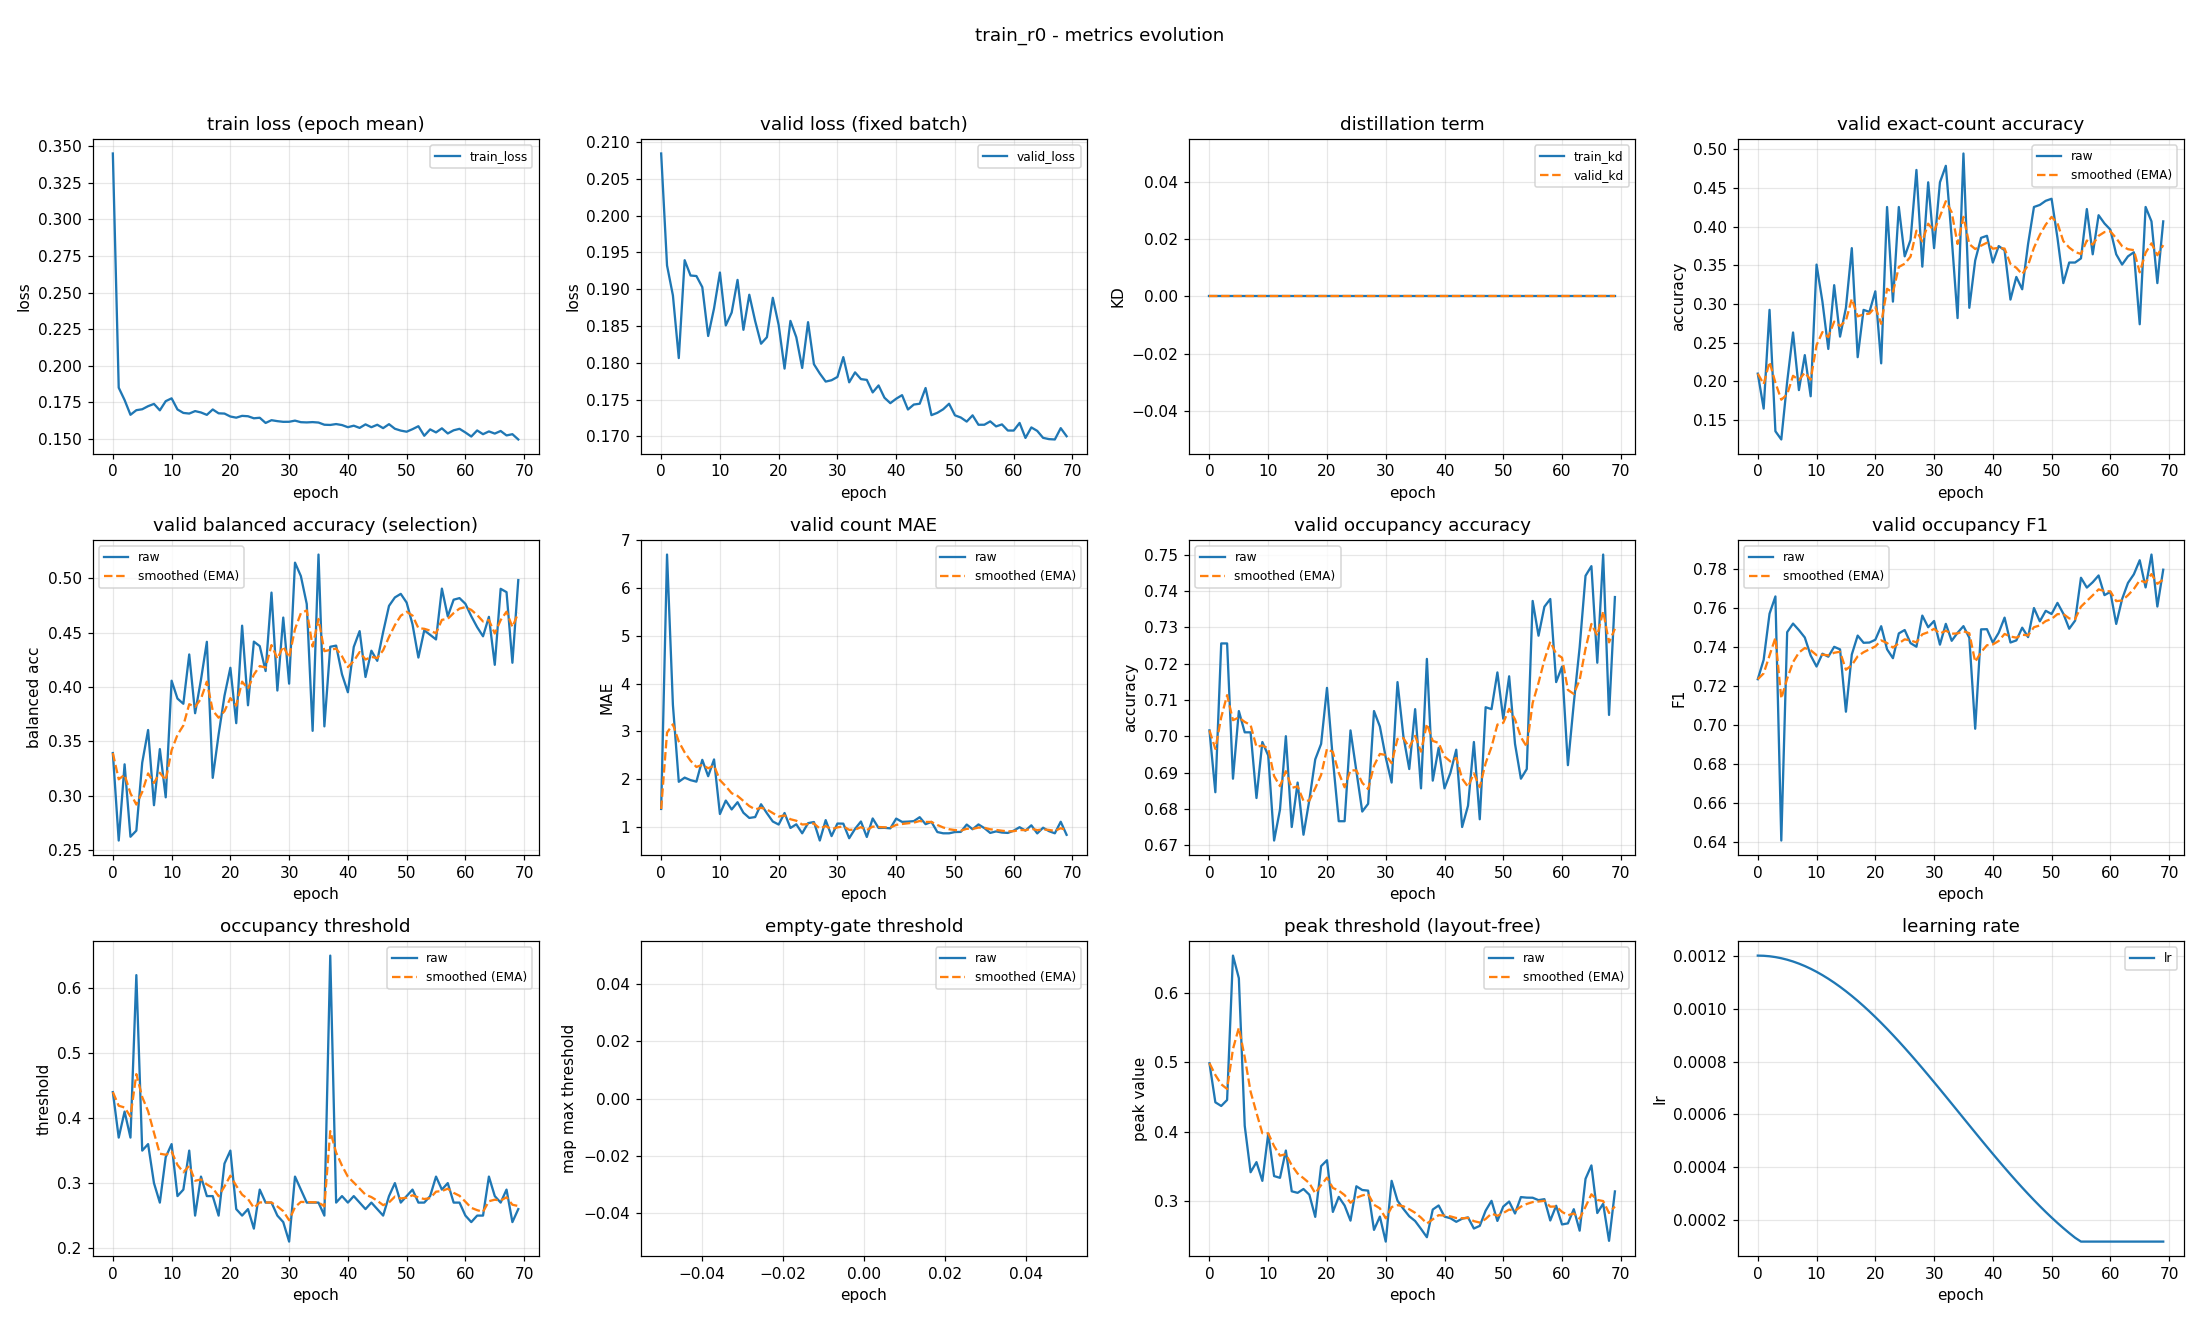

Data behind this chart, as committed beside it:
epoch, train_loss, valid_loss, train_kd, valid_kd, valid_accuracy, valid_accuracy_smoothed, valid_balanced_accuracy, valid_balanced_accuracy_smoothed, valid_mae, valid_mae_smoothed, valid_occupancy_accuracy, valid_occupancy_accuracy_smoothed, valid_occupancy_f1, valid_occupancy_f1_smoothed, valid_occupancy_threshold, valid_occupancy_threshold_smoothed, valid_empty_threshold, valid_empty_threshold_smoothed, valid_peak_threshold, valid_peak_threshold_smoothed, learning_rate
0, 0.3451, 0.2084, 0.0, 0.0, 0.2101, 0.2101, 0.3392, 0.3392, 1.372, 1.372, 0.7016, 0.7016, 0.7235, 0.7235, 0.44, 0.44, nan, nan, 0.4986, 0.4986, 0.0012
1, 0.185, 0.1932, 0.0, 0.0, 0.1649, 0.1965, 0.2587, 0.3151, 6.705, 2.972, 0.6846, 0.6965, 0.7335, 0.7265, 0.37, 0.419, nan, nan, 0.4424, 0.4817, 0.001199
2, 0.1766, 0.1892, 0.0, 0.0, 0.2926, 0.2253, 0.3289, 0.3192, 3.553, 3.146, 0.7255, 0.7052, 0.7571, 0.7357, 0.41, 0.4163, nan, nan, 0.4371, 0.4683, 0.001198
3, 0.1665, 0.1806, 0.0, 0.0, 0.1356, 0.1984, 0.2622, 0.3021, 1.941, 2.785, 0.7255, 0.7113, 0.7659, 0.7447, 0.37, 0.4024, nan, nan, 0.4457, 0.4616, 0.001194
4, 0.1696, 0.1939, 0.0, 0.0, 0.125, 0.1764, 0.2679, 0.2918, 2.029, 2.558, 0.6883, 0.7044, 0.6409, 0.7136, 0.62, 0.4677, nan, nan, 0.6534, 0.5191, 0.00119
5, 0.1703, 0.1919, 0.0, 0.0, 0.1995, 0.1833, 0.3304, 0.3034, 1.976, 2.384, 0.7069, 0.7052, 0.7476, 0.7238, 0.35, 0.4324, nan, nan, 0.6209, 0.5496, 0.001185
6, 0.1724, 0.1918, 0.0, 0.0, 0.2633, 0.2073, 0.3605, 0.3205, 1.944, 2.252, 0.7011, 0.7039, 0.752, 0.7323, 0.36, 0.4107, nan, nan, 0.4085, 0.5073, 0.001178
7, 0.1739, 0.1903, 0.0, 0.0, 0.1888, 0.2018, 0.2912, 0.3117, 2.402, 2.297, 0.7011, 0.7031, 0.7487, 0.7372, 0.3, 0.3775, nan, nan, 0.3418, 0.4577, 0.00117
8, 0.1695, 0.1836, 0.0, 0.0, 0.234, 0.2115, 0.3429, 0.3211, 2.059, 2.225, 0.683, 0.697, 0.7449, 0.7395, 0.27, 0.3452, nan, nan, 0.3564, 0.4273, 0.001161
9, 0.1758, 0.1874, 0.0, 0.0, 0.1809, 0.2023, 0.2985, 0.3143, 2.41, 2.281, 0.6984, 0.6975, 0.7357, 0.7383, 0.34, 0.3437, nan, nan, 0.3294, 0.3979, 0.00115
10, 0.1777, 0.1923, 0.0, 0.0, 0.3511, 0.2469, 0.4058, 0.3418, 1.266, 1.976, 0.6947, 0.6966, 0.73, 0.7358, 0.36, 0.3486, nan, nan, 0.3973, 0.3977, 0.001139
11, 0.1701, 0.1851, 0.0, 0.0, 0.3032, 0.2638, 0.3894, 0.356, 1.548, 1.848, 0.6713, 0.689, 0.7366, 0.7361, 0.28, 0.328, nan, nan, 0.3363, 0.3793, 0.001126
12, 0.1678, 0.1868, 0.0, 0.0, 0.242, 0.2573, 0.3846, 0.3646, 1.362, 1.702, 0.6798, 0.6862, 0.735, 0.7358, 0.29, 0.3166, nan, nan, 0.3338, 0.3656, 0.001113
13, 0.1673, 0.1913, 0.0, 0.0, 0.3245, 0.2774, 0.43, 0.3842, 1.513, 1.645, 0.7, 0.6904, 0.7401, 0.7371, 0.35, 0.3266, nan, nan, 0.373, 0.3679, 0.001098
14, 0.169, 0.1845, 0.0, 0.0, 0.258, 0.2716, 0.3759, 0.3817, 1.293, 1.539, 0.675, 0.6858, 0.7388, 0.7376, 0.25, 0.3036, nan, nan, 0.3144, 0.3518, 0.001082
15, 0.1681, 0.1892, 0.0, 0.0, 0.2952, 0.2787, 0.4068, 0.3892, 1.184, 1.433, 0.6872, 0.6862, 0.7069, 0.7284, 0.31, 0.3055, nan, nan, 0.3122, 0.3399, 0.001065
16, 0.1664, 0.1857, 0.0, 0.0, 0.3723, 0.3068, 0.4417, 0.405, 1.202, 1.364, 0.6729, 0.6822, 0.7362, 0.7307, 0.28, 0.2979, nan, nan, 0.3177, 0.3333, 0.001048
17, 0.1701, 0.1826, 0.0, 0.0, 0.2314, 0.2842, 0.3164, 0.3784, 1.471, 1.396, 0.6824, 0.6823, 0.7458, 0.7352, 0.28, 0.2925, nan, nan, 0.3094, 0.3261, 0.001029
18, 0.1675, 0.1835, 0.0, 0.0, 0.2926, 0.2867, 0.3562, 0.3717, 1.282, 1.362, 0.6936, 0.6857, 0.7422, 0.7373, 0.25, 0.2798, nan, nan, 0.2776, 0.3116, 0.00101
19, 0.1673, 0.1888, 0.0, 0.0, 0.2899, 0.2876, 0.392, 0.3778, 1.109, 1.286, 0.6979, 0.6893, 0.7423, 0.7388, 0.33, 0.2948, nan, nan, 0.3506, 0.3233, 0.0009891
20, 0.1653, 0.1851, 0.0, 0.0, 0.3165, 0.2963, 0.4177, 0.3898, 1.045, 1.214, 0.7133, 0.6965, 0.7437, 0.7403, 0.35, 0.3114, nan, nan, 0.3591, 0.334, 0.000968
21, 0.1645, 0.1792, 0.0, 0.0, 0.2234, 0.2744, 0.3667, 0.3829, 1.287, 1.236, 0.6936, 0.6957, 0.7506, 0.7434, 0.26, 0.296, nan, nan, 0.2847, 0.3192, 0.000946
22, 0.1657, 0.1857, 0.0, 0.0, 0.4255, 0.3198, 0.4565, 0.405, 0.9734, 1.157, 0.6766, 0.6899, 0.7388, 0.742, 0.25, 0.2822, nan, nan, 0.3063, 0.3154, 0.0009233
23, 0.1655, 0.1835, 0.0, 0.0, 0.3032, 0.3148, 0.3832, 0.3984, 1.051, 1.125, 0.6766, 0.6859, 0.7343, 0.7397, 0.26, 0.2755, nan, nan, 0.2939, 0.3089, 0.0009
24, 0.1641, 0.1793, 0.0, 0.0, 0.4255, 0.348, 0.4418, 0.4114, 0.8617, 1.046, 0.7016, 0.6906, 0.747, 0.7419, 0.23, 0.2619, nan, nan, 0.2722, 0.2979, 0.000876
25, 0.1645, 0.1855, 0.0, 0.0, 0.3617, 0.3521, 0.4377, 0.4193, 1.074, 1.055, 0.6904, 0.6906, 0.7487, 0.7439, 0.29, 0.2703, nan, nan, 0.3216, 0.305, 0.0008515
26, 0.1609, 0.1798, 0.0, 0.0, 0.383, 0.3614, 0.4147, 0.4179, 1.098, 1.068, 0.6793, 0.6872, 0.742, 0.7433, 0.27, 0.2702, nan, nan, 0.3163, 0.3084, 0.0008265
27, 0.1628, 0.1785, 0.0, 0.0, 0.4734, 0.395, 0.4869, 0.4386, 0.7101, 0.9604, 0.6814, 0.6854, 0.7401, 0.7424, 0.27, 0.2702, nan, nan, 0.3154, 0.3105, 0.0008009
28, 0.1621, 0.1775, 0.0, 0.0, 0.3484, 0.381, 0.3968, 0.4261, 1.138, 1.014, 0.7069, 0.6919, 0.7561, 0.7465, 0.25, 0.2641, nan, nan, 0.2589, 0.295, 0.000775
29, 0.1617, 0.1776, 0.0, 0.0, 0.4574, 0.4039, 0.464, 0.4375, 0.8032, 0.9506, 0.7027, 0.6951, 0.7501, 0.7476, 0.24, 0.2569, nan, nan, 0.278, 0.2899, 0.0007487
30, 0.1617, 0.1781, 0.0, 0.0, 0.3723, 0.3945, 0.4031, 0.4271, 1.066, 0.9854, 0.6941, 0.6948, 0.7533, 0.7493, 0.21, 0.2428, nan, nan, 0.2421, 0.2756, 0.0007221
31, 0.1625, 0.1808, 0.0, 0.0, 0.4574, 0.4134, 0.5145, 0.4534, 1.064, 1.009, 0.6872, 0.6925, 0.7412, 0.7469, 0.31, 0.263, nan, nan, 0.3294, 0.2917, 0.0006952
32, 0.1614, 0.1774, 0.0, 0.0, 0.4787, 0.433, 0.5021, 0.468, 0.758, 0.9336, 0.7149, 0.6993, 0.7519, 0.7484, 0.29, 0.2711, nan, nan, 0.3009, 0.2945, 0.0006681
33, 0.1613, 0.1787, 0.0, 0.0, 0.3856, 0.4188, 0.4765, 0.4705, 0.9548, 0.94, 0.7, 0.6995, 0.7432, 0.7468, 0.27, 0.2708, nan, nan, 0.2891, 0.2929, 0.0006409
34, 0.1615, 0.1778, 0.0, 0.0, 0.2819, 0.3777, 0.3597, 0.4373, 1.109, 0.9907, 0.691, 0.6969, 0.7473, 0.7469, 0.27, 0.2705, nan, nan, 0.2785, 0.2886, 0.0006137
35, 0.1612, 0.1777, 0.0, 0.0, 0.4947, 0.4128, 0.522, 0.4627, 0.7846, 0.9289, 0.7074, 0.7001, 0.7507, 0.7481, 0.27, 0.2704, nan, nan, 0.2717, 0.2835, 0.0005863
36, 0.1597, 0.176, 0.0, 0.0, 0.2952, 0.3775, 0.3638, 0.433, 1.173, 1.002, 0.6856, 0.6957, 0.7447, 0.7471, 0.25, 0.2643, nan, nan, 0.2603, 0.2765, 0.0005591
37, 0.1595, 0.1769, 0.0, 0.0, 0.3564, 0.3712, 0.4371, 0.4342, 0.9734, 0.9935, 0.7213, 0.7034, 0.6982, 0.7324, 0.65, 0.38, nan, nan, 0.2484, 0.2681, 0.0005319
38, 0.1601, 0.1753, 0.0, 0.0, 0.3856, 0.3755, 0.4381, 0.4354, 0.9761, 0.9882, 0.6878, 0.6987, 0.749, 0.7374, 0.27, 0.347, nan, nan, 0.2882, 0.2741, 0.0005048
39, 0.1595, 0.1745, 0.0, 0.0, 0.3883, 0.3794, 0.4117, 0.4283, 0.9654, 0.9814, 0.6968, 0.6981, 0.7491, 0.7409, 0.28, 0.3269, nan, nan, 0.294, 0.2801, 0.0004779
40, 0.158, 0.1751, 0.0, 0.0, 0.3537, 0.3717, 0.3952, 0.4184, 1.17, 1.038, 0.6856, 0.6944, 0.7423, 0.7413, 0.27, 0.3098, nan, nan, 0.278, 0.2795, 0.0004513
41, 0.159, 0.1756, 0.0, 0.0, 0.375, 0.3727, 0.4369, 0.4239, 1.101, 1.057, 0.6899, 0.693, 0.7473, 0.7431, 0.28, 0.3009, nan, nan, 0.2757, 0.2783, 0.000425
42, 0.1575, 0.1737, 0.0, 0.0, 0.3697, 0.3718, 0.4515, 0.4322, 1.106, 1.072, 0.6963, 0.694, 0.755, 0.7467, 0.27, 0.2916, nan, nan, 0.2705, 0.276, 0.0003991
43, 0.1599, 0.1743, 0.0, 0.0, 0.3059, 0.352, 0.4093, 0.4253, 1.117, 1.085, 0.675, 0.6883, 0.7423, 0.7454, 0.26, 0.2821, nan, nan, 0.275, 0.2757, 0.0003735
44, 0.158, 0.1744, 0.0, 0.0, 0.3351, 0.3469, 0.4334, 0.4278, 1.199, 1.12, 0.6809, 0.6861, 0.7434, 0.7448, 0.27, 0.2785, nan, nan, 0.2769, 0.276, 0.0003485
45, 0.1597, 0.1766, 0.0, 0.0, 0.3191, 0.3386, 0.4241, 0.4267, 1.053, 1.1, 0.6984, 0.6898, 0.7499, 0.7463, 0.26, 0.2729, nan, nan, 0.2609, 0.2715, 0.000324
46, 0.1574, 0.1729, 0.0, 0.0, 0.3777, 0.3503, 0.4506, 0.4338, 1.101, 1.1, 0.6771, 0.686, 0.7451, 0.7459, 0.25, 0.2661, nan, nan, 0.2647, 0.2694, 0.0003
47, 0.1601, 0.1732, 0.0, 0.0, 0.4255, 0.3729, 0.4747, 0.4461, 0.8883, 1.037, 0.708, 0.6926, 0.7599, 0.7501, 0.28, 0.2702, nan, nan, 0.2865, 0.2746, 0.0002767
48, 0.1569, 0.1737, 0.0, 0.0, 0.4282, 0.3895, 0.4825, 0.457, 0.8617, 0.9841, 0.7074, 0.697, 0.7531, 0.751, 0.3, 0.2792, nan, nan, 0.3007, 0.2824, 0.000254
49, 0.1557, 0.1744, 0.0, 0.0, 0.4335, 0.4027, 0.4858, 0.4656, 0.8617, 0.9474, 0.7176, 0.7032, 0.7585, 0.7533, 0.27, 0.2764, nan, nan, 0.2718, 0.2792, 0.000232
50, 0.1549, 0.1729, 0.0, 0.0, 0.4362, 0.4127, 0.4777, 0.4693, 0.8883, 0.9297, 0.7048, 0.7037, 0.7569, 0.7544, 0.28, 0.2775, nan, nan, 0.2924, 0.2832, 0.0002109
51, 0.1567, 0.1726, 0.0, 0.0, 0.3856, 0.4046, 0.4577, 0.4658, 0.891, 0.918, 0.7165, 0.7075, 0.7626, 0.7568, 0.29, 0.2812, nan, nan, 0.2997, 0.2881, 0.0001905
52, 0.1587, 0.172, 0.0, 0.0, 0.3271, 0.3814, 0.4272, 0.4542, 1.045, 0.9562, 0.6979, 0.7046, 0.7571, 0.7569, 0.27, 0.2779, nan, nan, 0.2825, 0.2864, 0.0001709
53, 0.1521, 0.1729, 0.0, 0.0, 0.3537, 0.3731, 0.4522, 0.4536, 0.9468, 0.9534, 0.6883, 0.6997, 0.7494, 0.7546, 0.27, 0.2755, nan, nan, 0.3061, 0.2923, 0.0001523
54, 0.1565, 0.1716, 0.0, 0.0, 0.3537, 0.3673, 0.448, 0.4519, 1.048, 0.9817, 0.691, 0.6971, 0.7535, 0.7543, 0.28, 0.2769, nan, nan, 0.3053, 0.2962, 0.0001346
55, 0.1544, 0.1716, 0.0, 0.0, 0.359, 0.3648, 0.4438, 0.4495, 0.9707, 0.9784, 0.7372, 0.7091, 0.7755, 0.7606, 0.31, 0.2868, nan, nan, 0.3051, 0.2989, 0.00012
56, 0.1572, 0.1721, 0.0, 0.0, 0.4229, 0.3822, 0.4906, 0.4618, 0.8697, 0.9458, 0.7277, 0.7147, 0.7704, 0.7636, 0.29, 0.2878, nan, nan, 0.3017, 0.2997, 0.00012
57, 0.1537, 0.1714, 0.0, 0.0, 0.3644, 0.3769, 0.4651, 0.4628, 0.9016, 0.9325, 0.7356, 0.721, 0.7732, 0.7664, 0.3, 0.2914, nan, nan, 0.3031, 0.3007, 0.00012
58, 0.1559, 0.1716, 0.0, 0.0, 0.4149, 0.3883, 0.4804, 0.4681, 0.8777, 0.9161, 0.7378, 0.726, 0.7766, 0.7695, 0.27, 0.285, nan, nan, 0.2724, 0.2922, 0.00012
59, 0.1569, 0.1708, 0.0, 0.0, 0.4043, 0.3931, 0.4819, 0.4722, 0.8697, 0.9022, 0.7149, 0.7227, 0.7666, 0.7686, 0.27, 0.2805, nan, nan, 0.2936, 0.2927, 0.00012
... 10 more rows
